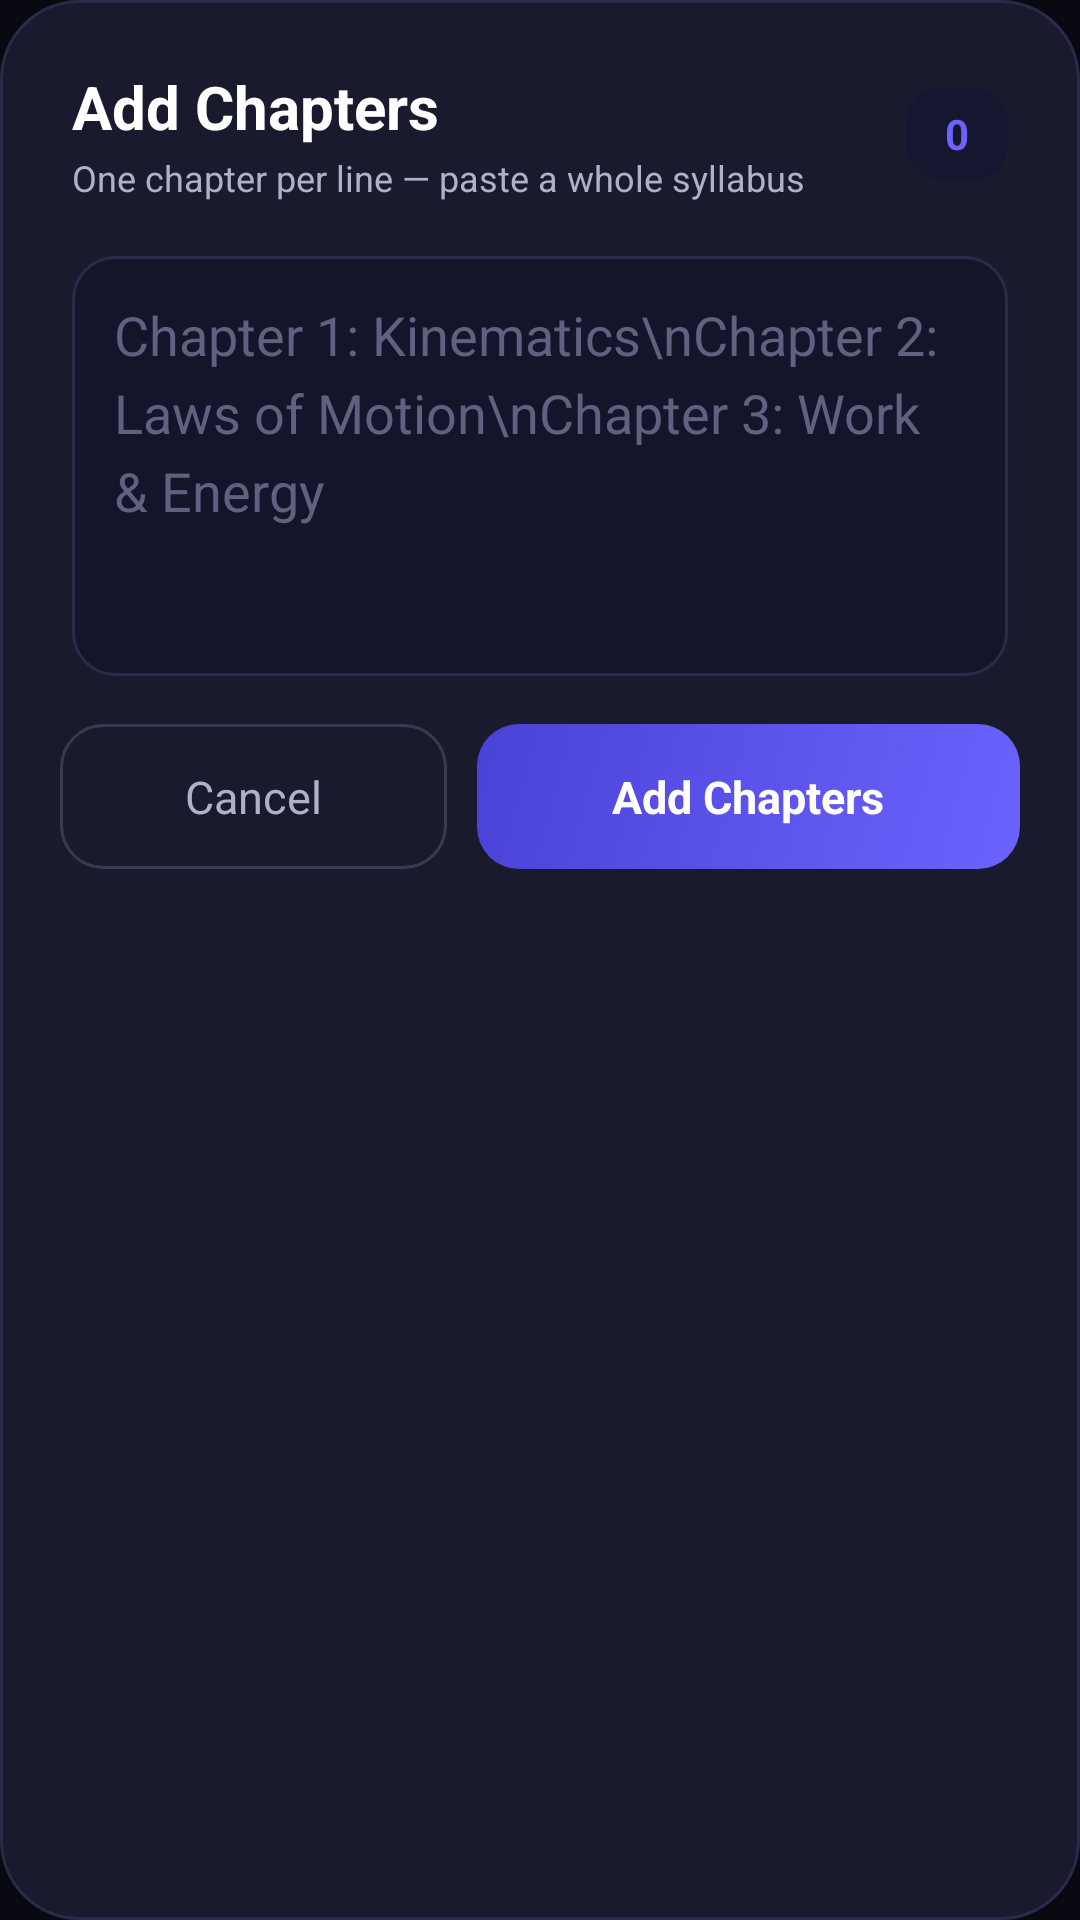

Layout XML and referenced resources for this Android screen:
<!-- AndroidManifest.xml: application theme Theme.AllInOne -->
<!-- res/layout/dialog_add_chapter.xml -->
<?xml version="1.0" encoding="utf-8"?>
<LinearLayout xmlns:android="http://schemas.android.com/apk/res/android"
    android:layout_width="match_parent"
    android:layout_height="wrap_content"
    android:orientation="vertical"
    android:background="@drawable/bg_dialog">

    
    <LinearLayout
        android:layout_width="match_parent"
        android:layout_height="wrap_content"
        android:orientation="horizontal"
        android:gravity="center_vertical"
        android:paddingHorizontal="24dp"
        android:paddingTop="22dp"
        android:paddingBottom="4dp">

        <LinearLayout
            android:layout_width="0dp"
            android:layout_height="wrap_content"
            android:layout_weight="1"
            android:orientation="vertical">

            <TextView
                android:layout_width="wrap_content"
                android:layout_height="wrap_content"
                android:text="Add Chapters"
                android:textColor="@color/text_primary"
                android:textSize="20sp"
                android:textStyle="bold" />

            <TextView
                android:layout_width="wrap_content"
                android:layout_height="wrap_content"
                android:layout_marginTop="2dp"
                android:text="One chapter per line — paste a whole syllabus"
                android:textColor="@color/text_secondary"
                android:textSize="12sp" />
        </LinearLayout>

        <TextView
            android:id="@+id/tv_count"
            android:layout_width="wrap_content"
            android:layout_height="wrap_content"
            android:text="0"
            android:minWidth="34dp"
            android:gravity="center"
            android:paddingHorizontal="12dp"
            android:paddingVertical="6dp"
            android:background="@drawable/bg_deadline_pill"
            android:textColor="@color/study_accent"
            android:textSize="14sp"
            android:textStyle="bold" />
    </LinearLayout>

    <LinearLayout
        android:layout_width="match_parent"
        android:layout_height="wrap_content"
        android:orientation="vertical"
        android:paddingHorizontal="24dp"
        android:paddingTop="14dp">

        <EditText
            android:id="@+id/et_chapters"
            android:layout_width="match_parent"
            android:layout_height="wrap_content"
            android:minHeight="140dp"
            android:maxHeight="260dp"
            android:gravity="top|start"
            android:background="@drawable/bg_input_field"
            android:hint="Chapter 1: Kinematics\nChapter 2: Laws of Motion\nChapter 3: Work &amp; Energy"
            android:textColorHint="@color/text_hint"
            android:textColor="@color/text_primary"
            android:padding="14dp"
            android:inputType="textMultiLine|textCapSentences"
            android:scrollbars="vertical"
            android:lineSpacingExtra="5dp" />
    </LinearLayout>

    
    <LinearLayout
        android:layout_width="match_parent"
        android:layout_height="wrap_content"
        android:orientation="horizontal"
        android:paddingHorizontal="20dp"
        android:paddingVertical="16dp">

        <TextView
            android:id="@+id/btn_cancel"
            android:layout_width="0dp"
            android:layout_height="wrap_content"
            android:layout_weight="1"
            android:layout_marginEnd="10dp"
            android:gravity="center"
            android:text="Cancel"
            android:textColor="@color/text_secondary"
            android:textSize="15sp"
            android:paddingVertical="14dp"
            android:background="@drawable/bg_btn_ghost"
            android:clickable="true"
            android:focusable="true" />

        <TextView
            android:id="@+id/btn_save"
            android:layout_width="0dp"
            android:layout_height="wrap_content"
            android:layout_weight="1.4"
            android:gravity="center"
            android:text="Add Chapters"
            android:textColor="@color/white"
            android:textStyle="bold"
            android:textSize="15sp"
            android:paddingVertical="14dp"
            android:background="@drawable/bg_study_button"
            android:clickable="true"
            android:focusable="true" />
    </LinearLayout>
</LinearLayout>
<!-- resources referenced by this layout -->
<resources>
  <color name="study_accent">#6C63FF</color>
  <color name="text_hint">#606080</color>
  <color name="text_primary">#FFFFFF</color>
  <color name="text_secondary">#B0B0C8</color>
  <color name="white">#FFFFFFFF</color>
  <!-- drawable bg_btn_ghost (drawable) -->
  <?xml version="1.0" encoding="utf-8"?>
  <ripple xmlns:android="http://schemas.android.com/apk/res/android"
      android:color="#22FFFFFF">
      <item>
          <shape android:shape="rectangle">
              <solid android:color="#00000000" />
              <corners android:radius="14dp" />
              <stroke android:width="1dp" android:color="#39394F" />
          </shape>
      </item>
  </ripple>
  <!-- drawable bg_deadline_pill (drawable) -->
  <?xml version="1.0" encoding="utf-8"?>
  <shape xmlns:android="http://schemas.android.com/apk/res/android"
      android:shape="rectangle">
      <solid android:color="@color/study_accent_dim" />
      <corners android:radius="12dp" />
  </shape>
  <!-- drawable bg_dialog (drawable) -->
  <?xml version="1.0" encoding="utf-8"?>
  <shape xmlns:android="http://schemas.android.com/apk/res/android"
      android:shape="rectangle">
      <solid android:color="@color/bg_card" />
      <corners android:radius="26dp" />
      <stroke android:width="1dp" android:color="#2A2A4A" />
  </shape>
  <!-- drawable bg_input_field (drawable) -->
  <?xml version="1.0" encoding="utf-8"?>
  <shape xmlns:android="http://schemas.android.com/apk/res/android"
      android:shape="rectangle">
      <solid android:color="@color/bg_input" />
      <corners android:radius="14dp" />
      <stroke
          android:width="1dp"
          android:color="#2A2A4A" />
  </shape>
  <!-- drawable bg_study_button (drawable) -->
  <?xml version="1.0" encoding="utf-8"?>
  <ripple xmlns:android="http://schemas.android.com/apk/res/android"
      android:color="#66FFFFFF">
      <item>
          <shape android:shape="rectangle">
              <gradient
                  android:angle="135"
                  android:startColor="#6C63FF"
                  android:endColor="#4A42D6"
                  android:type="linear" />
              <corners android:radius="14dp" />
          </shape>
      </item>
  </ripple>
  <style name="Theme.AllInOne" parent="Base.Theme.AllInOne" />
  <color name="study_accent_dim">#171630</color>
  <color name="bg_card">#1A1A2E</color>
  <color name="bg_input">#14142A</color>
  <style name="Base.Theme.AllInOne" parent="Theme.Material3.Dark.NoActionBar">
          <item name="colorPrimary">@color/color_primary</item>
          <item name="colorOnPrimary">@color/white</item>
          <item name="colorPrimaryContainer">@color/color_primary_dark</item>
          <item name="colorOnPrimaryContainer">@color/white</item>
          <item name="colorSurface">@color/bg_surface</item>
          <item name="colorOnSurface">@color/text_primary</item>
          <item name="colorOnSurfaceVariant">@color/text_secondary</item>
          <item name="android:colorBackground">@color/bg_dark</item>
          <item name="android:windowBackground">@color/bg_dark</item>
          <item name="android:statusBarColor">@android:color/transparent</item>
          <item name="android:navigationBarColor">@android:color/transparent</item>
          <item name="android:windowLightStatusBar">false</item>
          <item name="android:windowLightNavigationBar">false</item>
      </style>
  <color name="color_primary">#E53935</color>
  <color name="color_primary_dark">#B71C1C</color>
  <color name="bg_surface">#10101E</color>
  <color name="bg_dark">#090912</color>
</resources>
